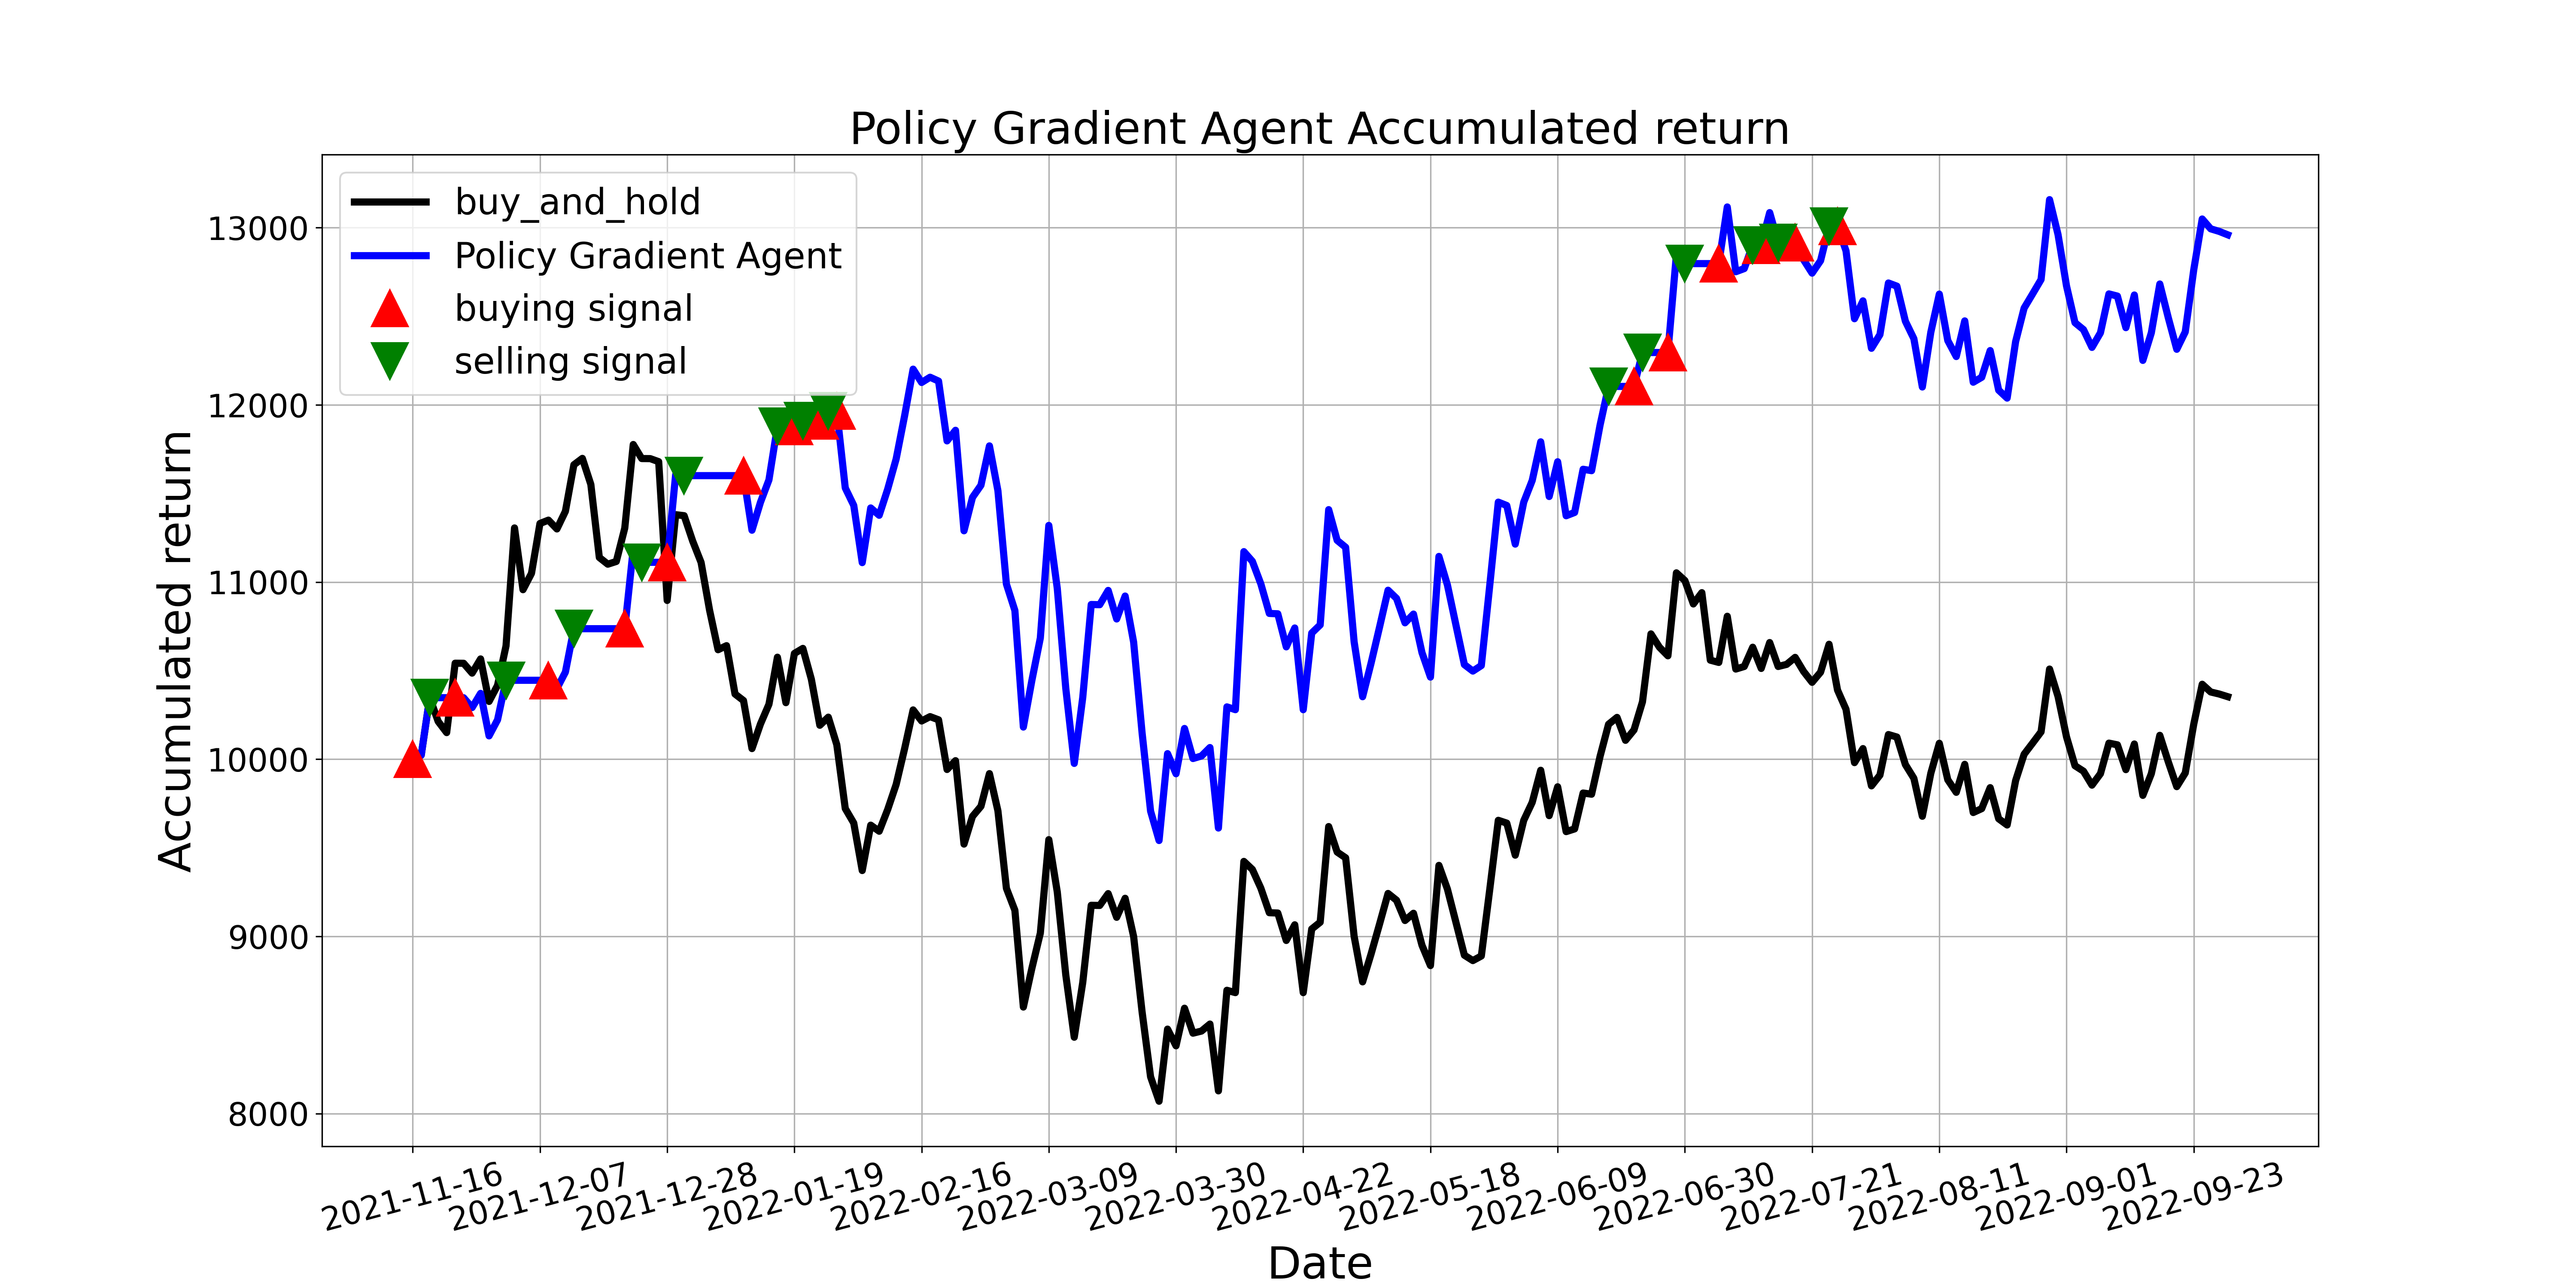

The table this chart was drawn from, first rows:
, tradeDate, B&H, action, operation, return
0, 2021-11-16, 10000, 1, 1, 10000
1, 2021-11-17, 10023, 0, 0, 10023
2, 2021-11-18, 10348, 2, 2, 10348
3, 2021-11-19, 10213, 0, 0, 10348
4, 2021-11-22, 10150, 2, 0, 10348
5, 2021-11-23, 10542, 1, 1, 10348
6, 2021-11-24, 10542, 0, 0, 10347
7, 2021-11-25, 10486, 2, 0, 10292
8, 2021-11-26, 10566, 0, 0, 10372
9, 2021-11-29, 10326, 2, 0, 10132
10, 2021-11-30, 10417, 0, 0, 10223
11, 2021-12-01, 10640, 2, 2, 10446
12, 2021-12-02, 11305, 0, 0, 10446
13, 2021-12-03, 10957, 2, 0, 10446
14, 2021-12-06, 11049, 0, 0, 10446
15, 2021-12-07, 11331, 2, 0, 10446
16, 2021-12-08, 11349, 1, 1, 10446
17, 2021-12-09, 11300, 0, 0, 10399
18, 2021-12-10, 11399, 1, 0, 10492
19, 2021-12-13, 11662, 2, 2, 10737
20, 2021-12-14, 11698, 0, 0, 10737
21, 2021-12-15, 11551, 2, 0, 10737
22, 2021-12-16, 11139, 0, 0, 10737
23, 2021-12-17, 11101, 2, 0, 10737
24, 2021-12-20, 11116, 0, 0, 10737
25, 2021-12-21, 11305, 1, 1, 10737
26, 2021-12-22, 11776, 0, 0, 11187
27, 2021-12-23, 11697, 2, 2, 11111
28, 2021-12-24, 11697, 0, 0, 11111
29, 2021-12-27, 11679, 2, 0, 11111
30, 2021-12-28, 10896, 1, 1, 11111
31, 2021-12-29, 11380, 0, 0, 11606
32, 2021-12-30, 11375, 2, 2, 11601
33, 2021-12-31, 11232, 0, 0, 11601
34, 2022-01-04, 11111, 2, 0, 11601
35, 2022-01-05, 10841, 0, 0, 11601
36, 2022-01-06, 10618, 2, 0, 11601
37, 2022-01-07, 10641, 0, 0, 11601
38, 2022-01-10, 10368, 2, 0, 11601
39, 2022-01-11, 10331, 1, 1, 11601
40, 2022-01-12, 10060, 0, 0, 11293
41, 2022-01-13, 10199, 2, 0, 11450
42, 2022-01-14, 10310, 0, 0, 11577
43, 2022-01-17, 10576, 2, 2, 11879
44, 2022-01-18, 10319, 0, 0, 11879
45, 2022-01-19, 10597, 1, 1, 11879
46, 2022-01-20, 10626, 2, 2, 11911
47, 2022-01-21, 10452, 0, 0, 11911
48, 2022-01-24, 10192, 1, 1, 11911
49, 2022-01-25, 10238, 2, 2, 11965
50, 2022-01-26, 10082, 1, 1, 11965
51, 2022-01-27, 9722, 1, 0, 11531
52, 2022-01-28, 9640, 0, 0, 11433
53, 2022-02-07, 9372, 2, 0, 11110
54, 2022-02-08, 9628, 0, 0, 11418
55, 2022-02-09, 9594, 2, 0, 11377
56, 2022-02-10, 9716, 0, 0, 11524
57, 2022-02-11, 9858, 2, 0, 11695
58, 2022-02-14, 10061, 1, 0, 11939
59, 2022-02-15, 10279, 0, 0, 12202
... 155 more rows
